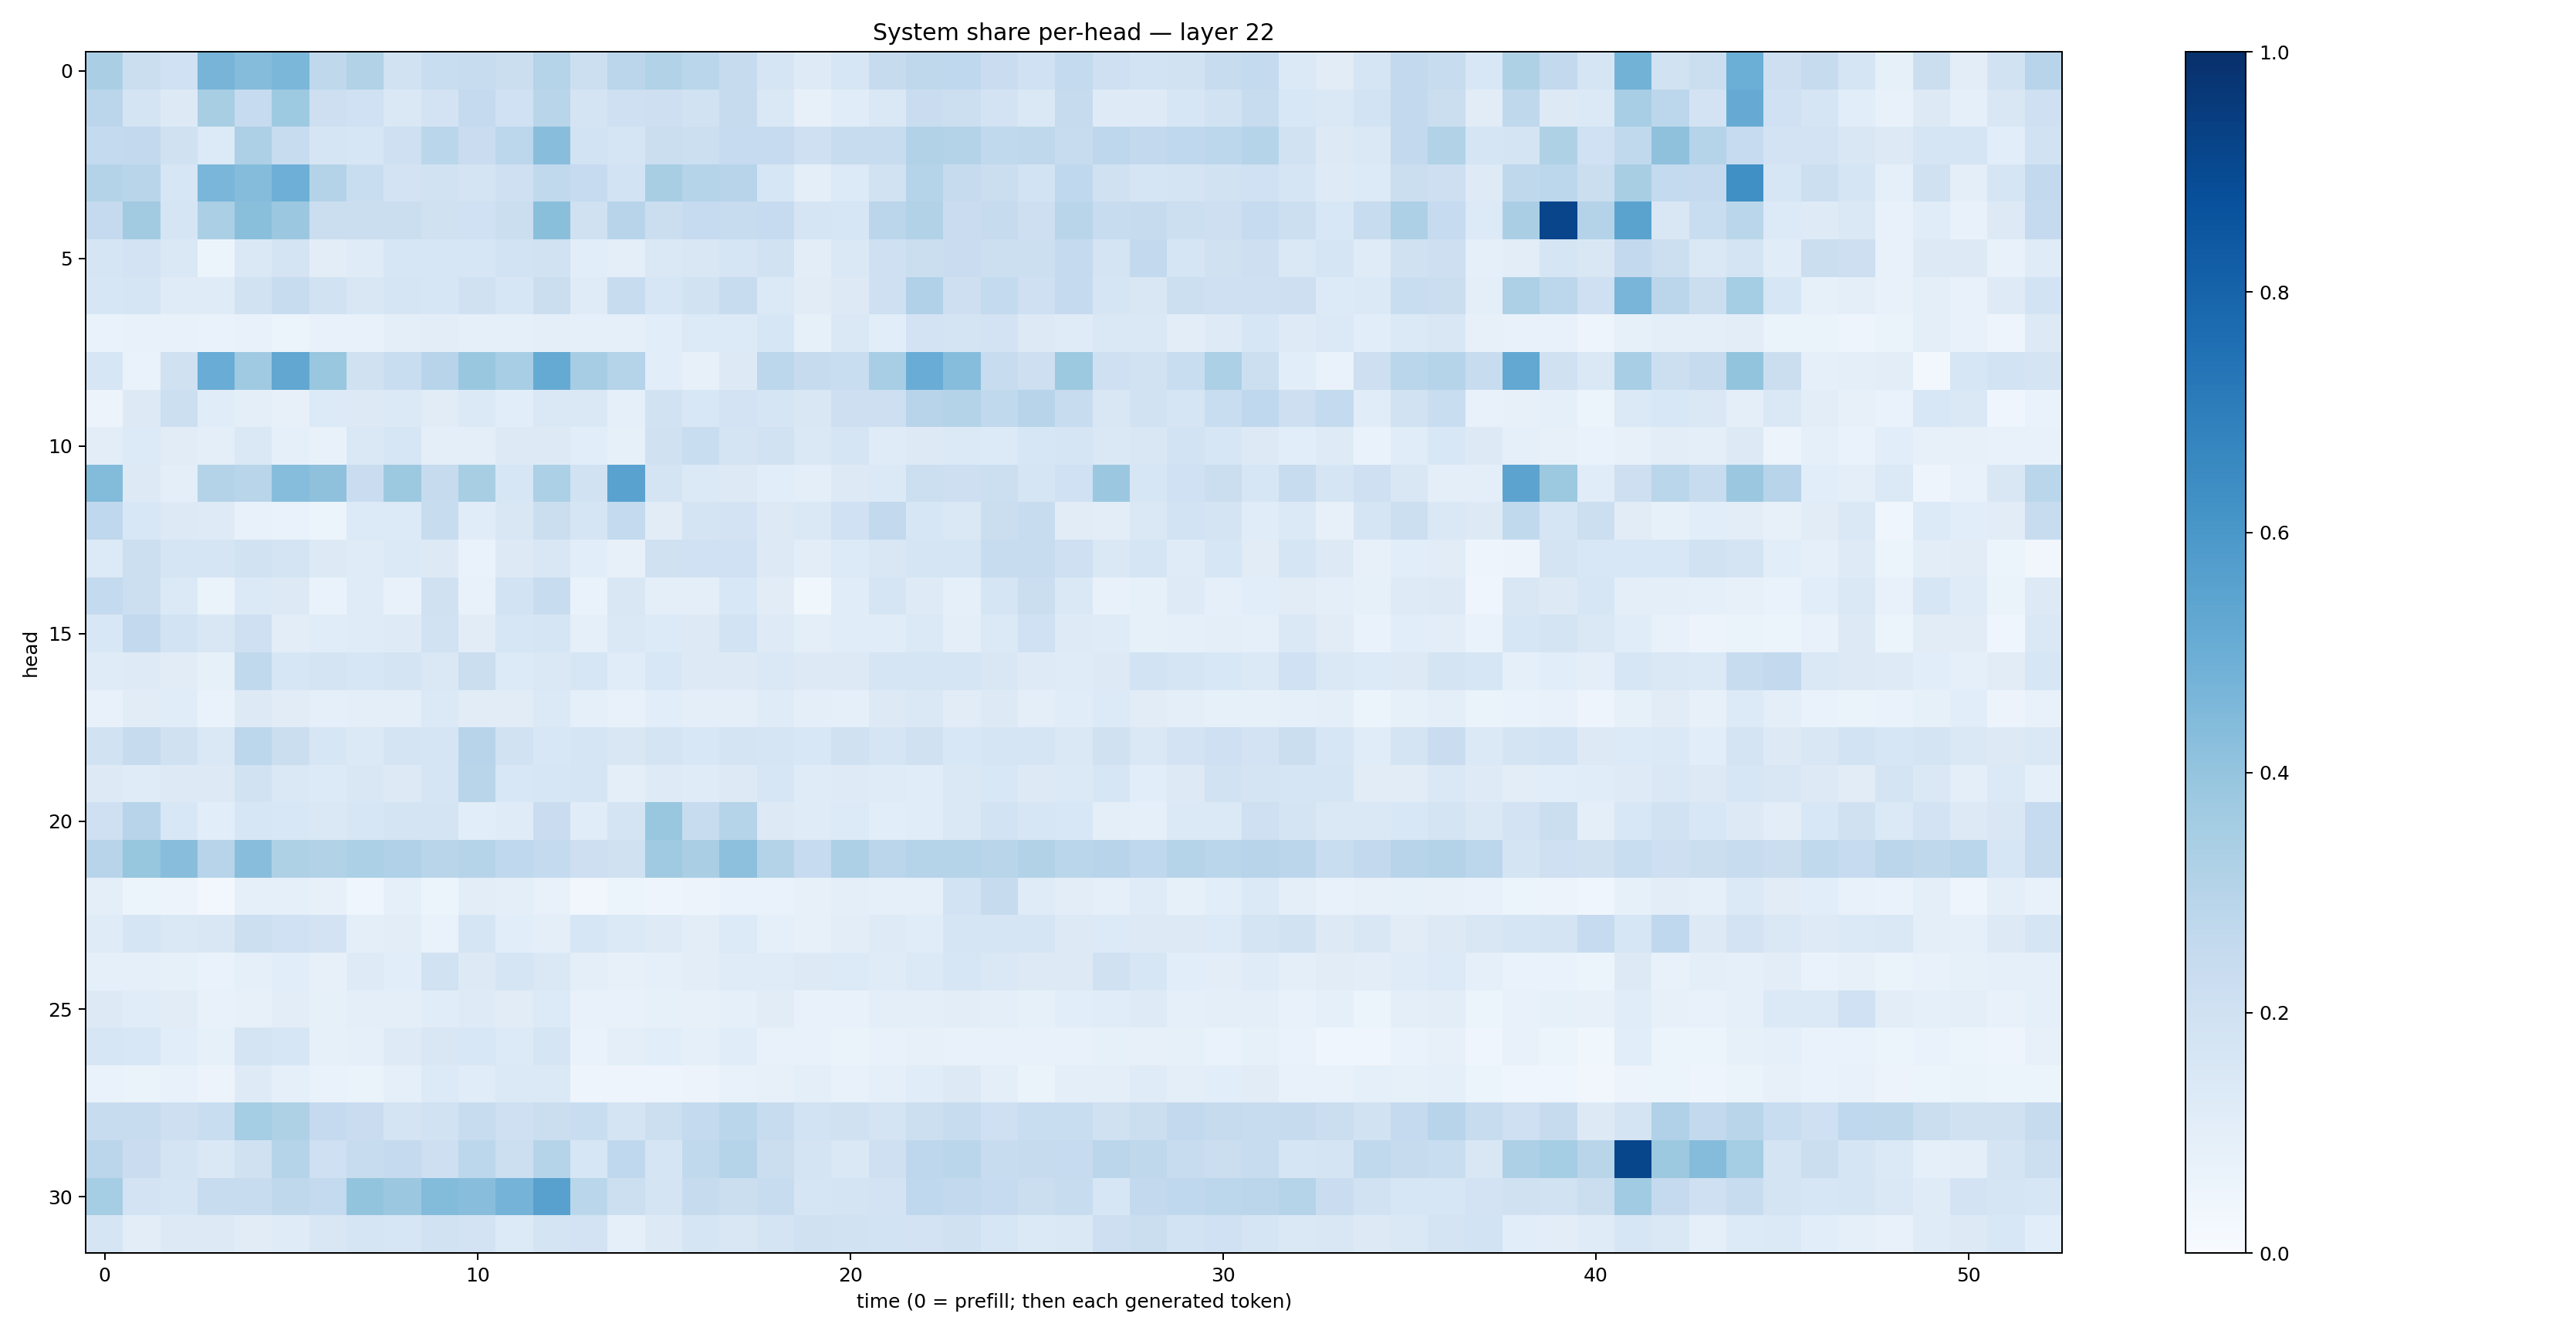

Source data for this figure (header and first rows):
0.3366739, 0.22597261, 0.20067234, 0.4705328, 0.4356437, 0.45930007, 0.27023485, 0.31321236, 0.19221193, 0.23169038, 0.24157785, 0.22025643, 0.3017085, 0.21586691, 0.28311712, 0.314402, 0.28868142, 0.24556887, 0.16569829, 0.12161562, 0.16172484, 0.24591056, 0.27069446, 0.26738775
0.2818, 0.1759, 0.1258, 0.3435, 0.2497, 0.3716, 0.2124, 0.2005, 0.148, 0.1808, 0.2512, 0.2025, 0.2904, 0.1752, 0.2086, 0.2118, 0.1913, 0.2428, 0.1462, 0.08151, 0.1166, 0.1471, 0.2296, 0.2183
0.255, 0.2588, 0.1982, 0.133, 0.3248, 0.2389, 0.1653, 0.1609, 0.2061, 0.2858, 0.2295, 0.2809, 0.4259, 0.1846, 0.1679, 0.226, 0.217, 0.2474, 0.249, 0.2057, 0.2368, 0.238, 0.3161, 0.3081
0.3064, 0.2915, 0.162, 0.4626, 0.4353, 0.4943, 0.3085, 0.2334, 0.1813, 0.1883, 0.1758, 0.2033, 0.2653, 0.2465, 0.1852, 0.3423, 0.3014, 0.2932, 0.1608, 0.09554, 0.1363, 0.1953, 0.3037, 0.243
0.2524, 0.3595, 0.1641, 0.3352, 0.4249, 0.3822, 0.2202, 0.2202, 0.2217, 0.1959, 0.2012, 0.2236, 0.4251, 0.1974, 0.2966, 0.2217, 0.2499, 0.2384, 0.2464, 0.1672, 0.1564, 0.2838, 0.3129, 0.2301
0.1662, 0.1829, 0.1412, 0.05251, 0.1475, 0.1733, 0.1026, 0.1179, 0.1609, 0.161, 0.159, 0.185, 0.1943, 0.1084, 0.09918, 0.1474, 0.1512, 0.1697, 0.1894, 0.1041, 0.1479, 0.2075, 0.2256, 0.2286
0.1582, 0.1666, 0.1182, 0.1175, 0.189, 0.2372, 0.1952, 0.1514, 0.1642, 0.1601, 0.1958, 0.1601, 0.2241, 0.1183, 0.2406, 0.1609, 0.193, 0.2367, 0.1391, 0.1107, 0.1286, 0.2037, 0.3188, 0.2141
0.0701, 0.07576, 0.07109, 0.06692, 0.07201, 0.06138, 0.0759, 0.07461, 0.09376, 0.1037, 0.09164, 0.09124, 0.09613, 0.08938, 0.09004, 0.1086, 0.1343, 0.1331, 0.1616, 0.08517, 0.1437, 0.1056, 0.1826, 0.1784
0.1639, 0.06907, 0.199, 0.5077, 0.3696, 0.5311, 0.3867, 0.1969, 0.2318, 0.2955, 0.3839, 0.3468, 0.5187, 0.3502, 0.3012, 0.1061, 0.07827, 0.1326, 0.2812, 0.2452, 0.2324, 0.3468, 0.5048, 0.4313
0.05513, 0.1323, 0.2165, 0.1155, 0.1014, 0.07876, 0.1354, 0.1251, 0.137, 0.1103, 0.1406, 0.1072, 0.141, 0.1412, 0.0921, 0.1877, 0.1562, 0.1835, 0.1691, 0.1492, 0.2117, 0.2145, 0.2966, 0.3057
0.1017, 0.1334, 0.1114, 0.09391, 0.1479, 0.08925, 0.073, 0.1473, 0.1616, 0.1007, 0.0952, 0.1281, 0.1323, 0.1059, 0.08426, 0.199, 0.2332, 0.1778, 0.1927, 0.1475, 0.165, 0.1178, 0.1295, 0.139
0.4399, 0.1281, 0.09614, 0.3077, 0.2927, 0.4336, 0.4132, 0.2266, 0.3768, 0.2446, 0.3432, 0.1632, 0.329, 0.188, 0.553, 0.1755, 0.14, 0.1295, 0.1087, 0.09859, 0.1258, 0.1368, 0.215, 0.2141
0.2684, 0.1529, 0.1268, 0.1222, 0.07308, 0.06951, 0.06112, 0.1339, 0.1362, 0.238, 0.1146, 0.1513, 0.2206, 0.1654, 0.257, 0.1102, 0.1761, 0.1806, 0.1316, 0.1443, 0.2001, 0.2589, 0.1637, 0.1409
0.1342, 0.2161, 0.1702, 0.1712, 0.1901, 0.1775, 0.1258, 0.1173, 0.1374, 0.1305, 0.06872, 0.1307, 0.1518, 0.1091, 0.07845, 0.1974, 0.203, 0.2026, 0.1323, 0.1017, 0.1335, 0.1503, 0.1698, 0.1708
0.2566, 0.2187, 0.1386, 0.06305, 0.1395, 0.1326, 0.06767, 0.1182, 0.07794, 0.1989, 0.07766, 0.1865, 0.2353, 0.06903, 0.1507, 0.099, 0.0952, 0.1525, 0.1112, 0.03625, 0.1134, 0.1663, 0.1216, 0.0906
0.1552, 0.2587, 0.1838, 0.1502, 0.2084, 0.1022, 0.1165, 0.1172, 0.1241, 0.1951, 0.1102, 0.1594, 0.1676, 0.08594, 0.1464, 0.1337, 0.1269, 0.1846, 0.1241, 0.09805, 0.1156, 0.1168, 0.1392, 0.09917
0.1207, 0.1231, 0.1108, 0.08472, 0.2623, 0.1591, 0.1759, 0.1634, 0.1776, 0.1408, 0.2213, 0.1346, 0.144, 0.1617, 0.1148, 0.1553, 0.1272, 0.1304, 0.1408, 0.1317, 0.1323, 0.1648, 0.1694, 0.1654
0.07456, 0.1115, 0.1162, 0.07018, 0.1288, 0.1094, 0.09255, 0.09663, 0.09503, 0.1391, 0.1103, 0.1129, 0.139, 0.09285, 0.07415, 0.1082, 0.09623, 0.09639, 0.1196, 0.09583, 0.09202, 0.1294, 0.1436, 0.1121
0.1947, 0.2442, 0.1958, 0.1442, 0.279, 0.2218, 0.1633, 0.1372, 0.1741, 0.1643, 0.2958, 0.1941, 0.1556, 0.1694, 0.151, 0.1785, 0.1556, 0.1788, 0.1699, 0.155, 0.1967, 0.1688, 0.1986, 0.1543
0.1282, 0.1177, 0.1302, 0.1275, 0.188, 0.1429, 0.136, 0.1518, 0.1295, 0.1695, 0.2899, 0.1551, 0.1606, 0.1682, 0.1015, 0.1242, 0.1196, 0.1317, 0.1597, 0.1198, 0.1245, 0.1206, 0.1134, 0.1469
0.2101, 0.2957, 0.156, 0.1077, 0.1616, 0.1553, 0.146, 0.1633, 0.1786, 0.1763, 0.1088, 0.1188, 0.2282, 0.1169, 0.1749, 0.3876, 0.2344, 0.2981, 0.1307, 0.1177, 0.1345, 0.1071, 0.1137, 0.1465
0.2956, 0.3919, 0.4296, 0.2957, 0.4258, 0.3239, 0.3124, 0.3282, 0.3181, 0.2926, 0.2972, 0.2687, 0.2557, 0.2113, 0.1978, 0.3685, 0.3372, 0.4158, 0.3082, 0.2487, 0.3261, 0.2815, 0.2982, 0.2976
0.09573, 0.05888, 0.05484, 0.02612, 0.09244, 0.08677, 0.08166, 0.04541, 0.08847, 0.05315, 0.104, 0.0987, 0.07588, 0.03126, 0.06157, 0.04828, 0.0563, 0.0687, 0.07018, 0.08143, 0.1013, 0.09009, 0.08809, 0.1864
0.119, 0.1712, 0.1461, 0.1507, 0.2179, 0.2002, 0.1802, 0.09918, 0.1022, 0.06982, 0.1647, 0.109, 0.101, 0.1577, 0.1383, 0.1224, 0.1041, 0.1338, 0.0883, 0.08064, 0.1029, 0.1242, 0.1168, 0.168
0.09312, 0.08733, 0.08393, 0.06928, 0.09205, 0.1059, 0.08098, 0.1249, 0.1065, 0.1887, 0.1304, 0.1644, 0.1484, 0.1013, 0.07827, 0.08746, 0.1016, 0.1208, 0.1182, 0.127, 0.1333, 0.1194, 0.138, 0.1635
0.1279, 0.1133, 0.1125, 0.07091, 0.07875, 0.1036, 0.08269, 0.1008, 0.09639, 0.1168, 0.1222, 0.1118, 0.1348, 0.07711, 0.07139, 0.08367, 0.08101, 0.09055, 0.112, 0.07707, 0.07665, 0.09904, 0.09457, 0.1017
0.1581, 0.153, 0.1077, 0.08377, 0.1746, 0.1606, 0.0853, 0.08731, 0.1225, 0.1493, 0.1561, 0.1328, 0.1687, 0.06713, 0.0986, 0.109, 0.0885, 0.1148, 0.07485, 0.07765, 0.06543, 0.0731, 0.08161, 0.07533
0.06925, 0.06271, 0.07388, 0.05668, 0.1235, 0.09367, 0.0672, 0.06262, 0.09263, 0.1352, 0.1151, 0.1383, 0.1403, 0.04823, 0.04817, 0.04979, 0.05607, 0.0713, 0.0808, 0.09699, 0.07749, 0.09075, 0.1136, 0.1284
0.2353, 0.2411, 0.2134, 0.2325, 0.355, 0.3231, 0.251, 0.227, 0.1781, 0.1885, 0.2414, 0.2095, 0.2253, 0.2321, 0.1796, 0.218, 0.2552, 0.2874, 0.2373, 0.1864, 0.1968, 0.1793, 0.2154, 0.2363
0.2813, 0.2283, 0.174, 0.1429, 0.1982, 0.301, 0.2078, 0.2418, 0.2507, 0.2146, 0.2791, 0.215, 0.3006, 0.1604, 0.2686, 0.165, 0.2619, 0.3005, 0.2246, 0.1794, 0.1468, 0.2084, 0.2764, 0.2856
0.3526, 0.1818, 0.1712, 0.2384, 0.241, 0.2717, 0.2558, 0.3986, 0.3791, 0.4392, 0.4275, 0.4742, 0.5576, 0.2871, 0.2149, 0.1792, 0.2452, 0.2235, 0.2399, 0.17, 0.1759, 0.1805, 0.2658, 0.2614
0.1697, 0.1038, 0.13, 0.1289, 0.1122, 0.118, 0.1509, 0.1697, 0.1599, 0.1903, 0.1808, 0.1346, 0.1781, 0.1823, 0.0917, 0.1296, 0.1669, 0.1509, 0.177, 0.1958, 0.1902, 0.1843, 0.1822, 0.1977
